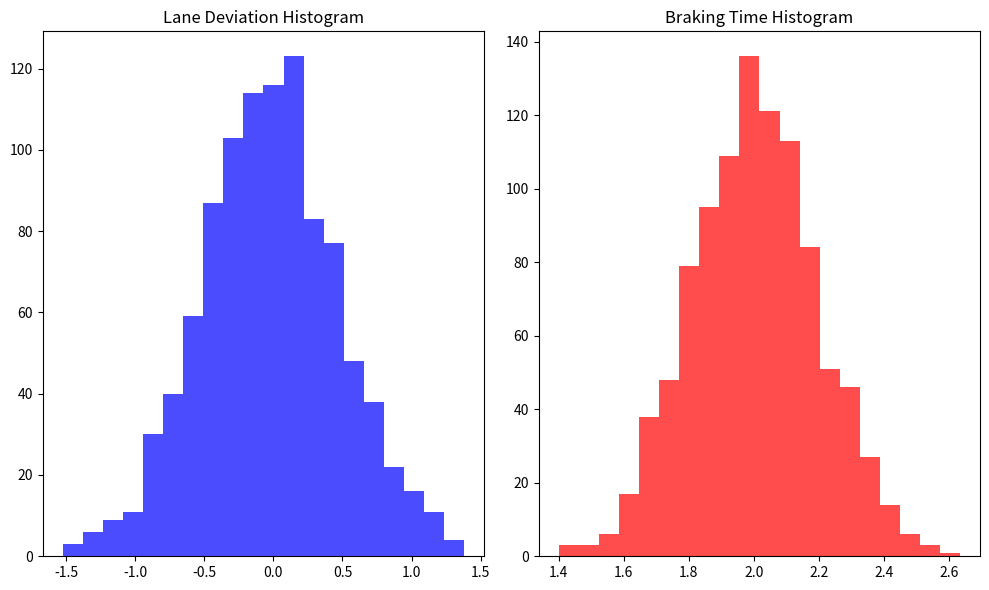

Here is the Python script that generated this plot:
import pandas as pd
import numpy as np
import matplotlib.pyplot as plt

# Simulate AV sensor data
def generate_sensor_data(n=100):
    np.random.seed(0)
    data = {
        "lane_deviation": np.random.normal(0, 0.5, n),  # Simulating lane deviation (in meters)
        "braking_time": np.random.normal(2, 0.2, n),    # Simulating braking time (in seconds)
        "stop_time": np.random.normal(1.5, 0.1, n),     # Simulating stop time (in seconds)
    }
    return pd.DataFrame(data)

# Calculate key AV performance metrics
def calculate_metrics(df):
    metrics = {
        "avg_lane_deviation": df["lane_deviation"].abs().mean(),
        "avg_braking_time": df["braking_time"].mean(),
        "avg_stop_time": df["stop_time"].mean(),
    }
    return metrics

# Plot some of the metrics
def plot_metrics(df):
    plt.figure(figsize=(10, 6))
    plt.subplot(1, 2, 1)
    plt.hist(df["lane_deviation"], bins=20, color='blue', alpha=0.7)
    plt.title("Lane Deviation Histogram")

    plt.subplot(1, 2, 2)
    plt.hist(df["braking_time"], bins=20, color='red', alpha=0.7)
    plt.title("Braking Time Histogram")
    plt.tight_layout()
    plt.show()

# Main function to run the pipeline
def main():
    data = generate_sensor_data(1000)  # Generate 1000 data points
    metrics = calculate_metrics(data)
    print("AV Performance Metrics:")
    for key, value in metrics.items():
        print(f"{key}: {value:.2f}")

    plot_metrics(data)

if __name__ == "__main__":
    main()
